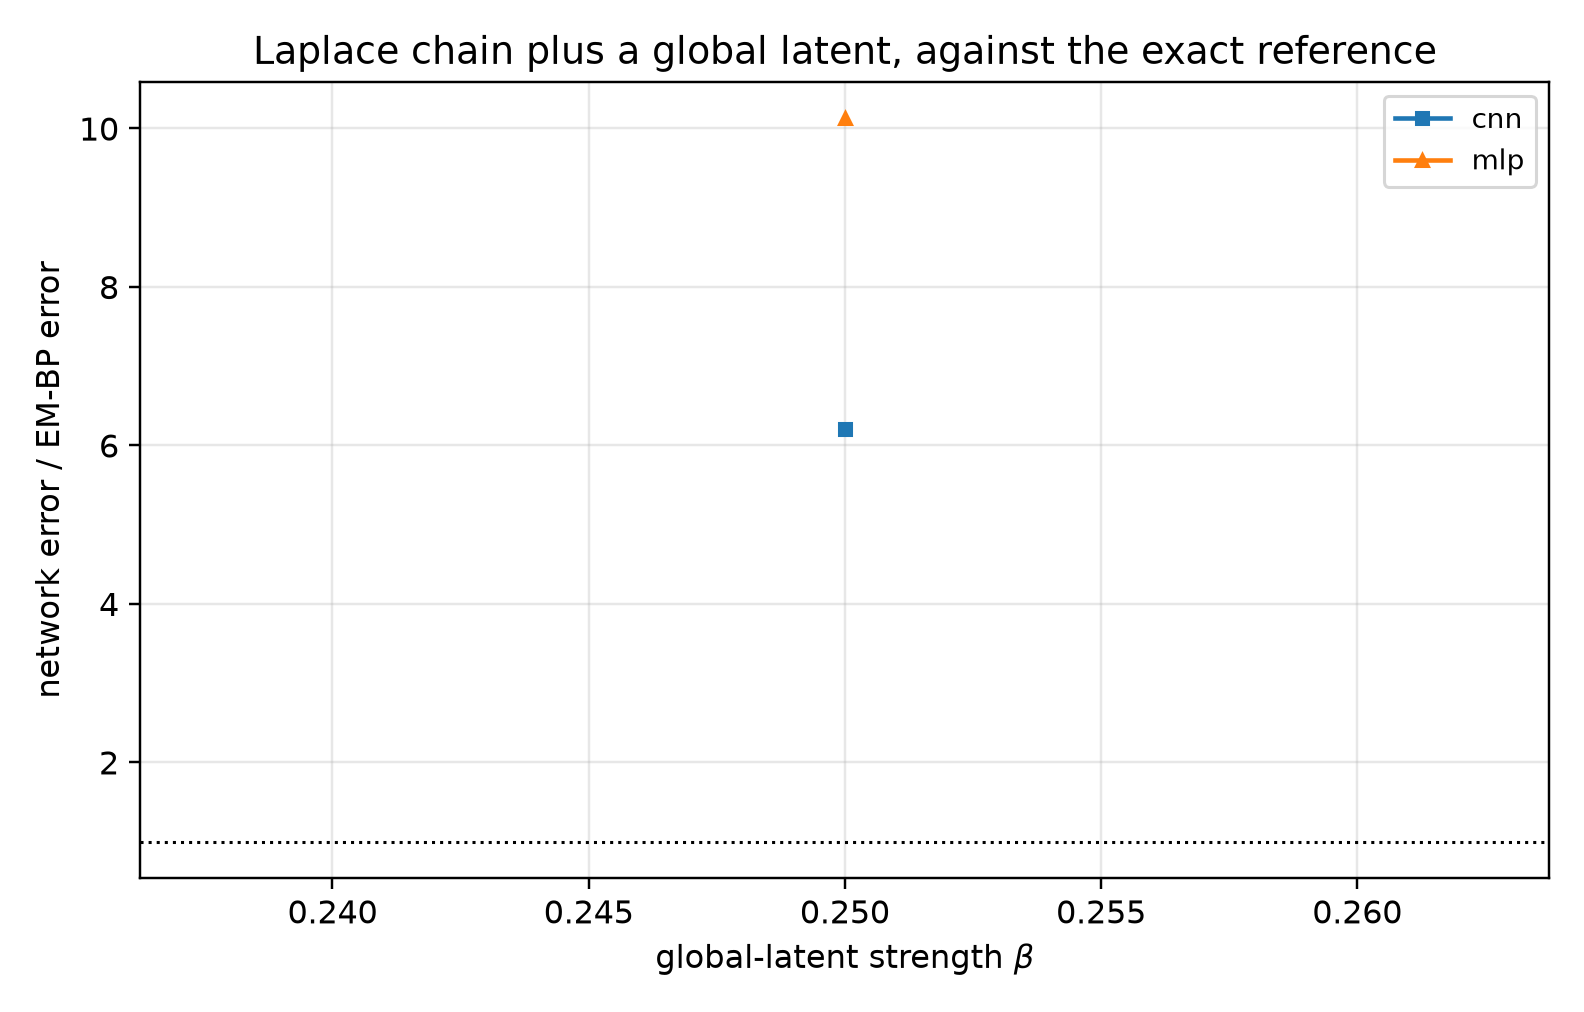

The data file committed next to this chart (first rows):
beta, arm, t, score_rel_l2, ratio_to_em, fitted_rho, em_seconds, em_iters, em_monotone_violation, n_nodes, mode_cnn, mode_mlp, innovation_mean, innovation_var, innovation_excess_kurtosis
0.25, em_bp, 0.1, 0.009669, 1.0, 0.8618, 1728, 401, 0.0, 41, eps, eps, -0.001134, 0.2546, 2.874
0.25, cnn, 0.1, 0.04838, 5.004, 0.8618, 1728, 401, 0.0, 41, eps, eps, -0.001134, 0.2546, 2.874
0.25, mlp, 0.1, 0.07826, 8.094, 0.8618, 1728, 401, 0.0, 41, eps, eps, -0.001134, 0.2546, 2.874
0.25, em_bp, 0.2, 0.008972, 1.0, 0.8618, 1728, 401, 0.0, 41, eps, eps, -0.001134, 0.2546, 2.874
0.25, cnn, 0.2, 0.06351, 7.078, 0.8618, 1728, 401, 0.0, 41, eps, eps, -0.001134, 0.2546, 2.874
0.25, mlp, 0.2, 0.1137, 12.67, 0.8618, 1728, 401, 0.0, 41, eps, eps, -0.001134, 0.2546, 2.874
0.25, em_bp, 0.4, 0.01181, 1.0, 0.8618, 1728, 401, 0.0, 41, eps, x0, -0.001134, 0.2546, 2.874
0.25, cnn, 0.4, 0.08022, 6.791, 0.8618, 1728, 401, 0.0, 41, eps, x0, -0.001134, 0.2546, 2.874
0.25, mlp, 0.4, 0.1793, 15.18, 0.8618, 1728, 401, 0.0, 41, eps, x0, -0.001134, 0.2546, 2.874
0.25, em_bp, 0.8, 0.02246, 1.0, 0.8618, 1728, 401, 0.0, 41, x0, x0, -0.001134, 0.2546, 2.874
0.25, cnn, 0.8, 0.1382, 6.153, 0.8618, 1728, 401, 0.0, 41, x0, x0, -0.001134, 0.2546, 2.874
0.25, mlp, 0.8, 0.1916, 8.53, 0.8618, 1728, 401, 0.0, 41, x0, x0, -0.001134, 0.2546, 2.874
0.25, em_bp, 1.6, 0.04722, 1.0, 0.8618, 1728, 401, 0.0, 41, x0, x0, -0.001134, 0.2546, 2.874
0.25, cnn, 1.6, 0.2835, 6.004, 0.8618, 1728, 401, 0.0, 41, x0, x0, -0.001134, 0.2546, 2.874
0.25, mlp, 1.6, 0.2908, 6.159, 0.8618, 1728, 401, 0.0, 41, x0, x0, -0.001134, 0.2546, 2.874
